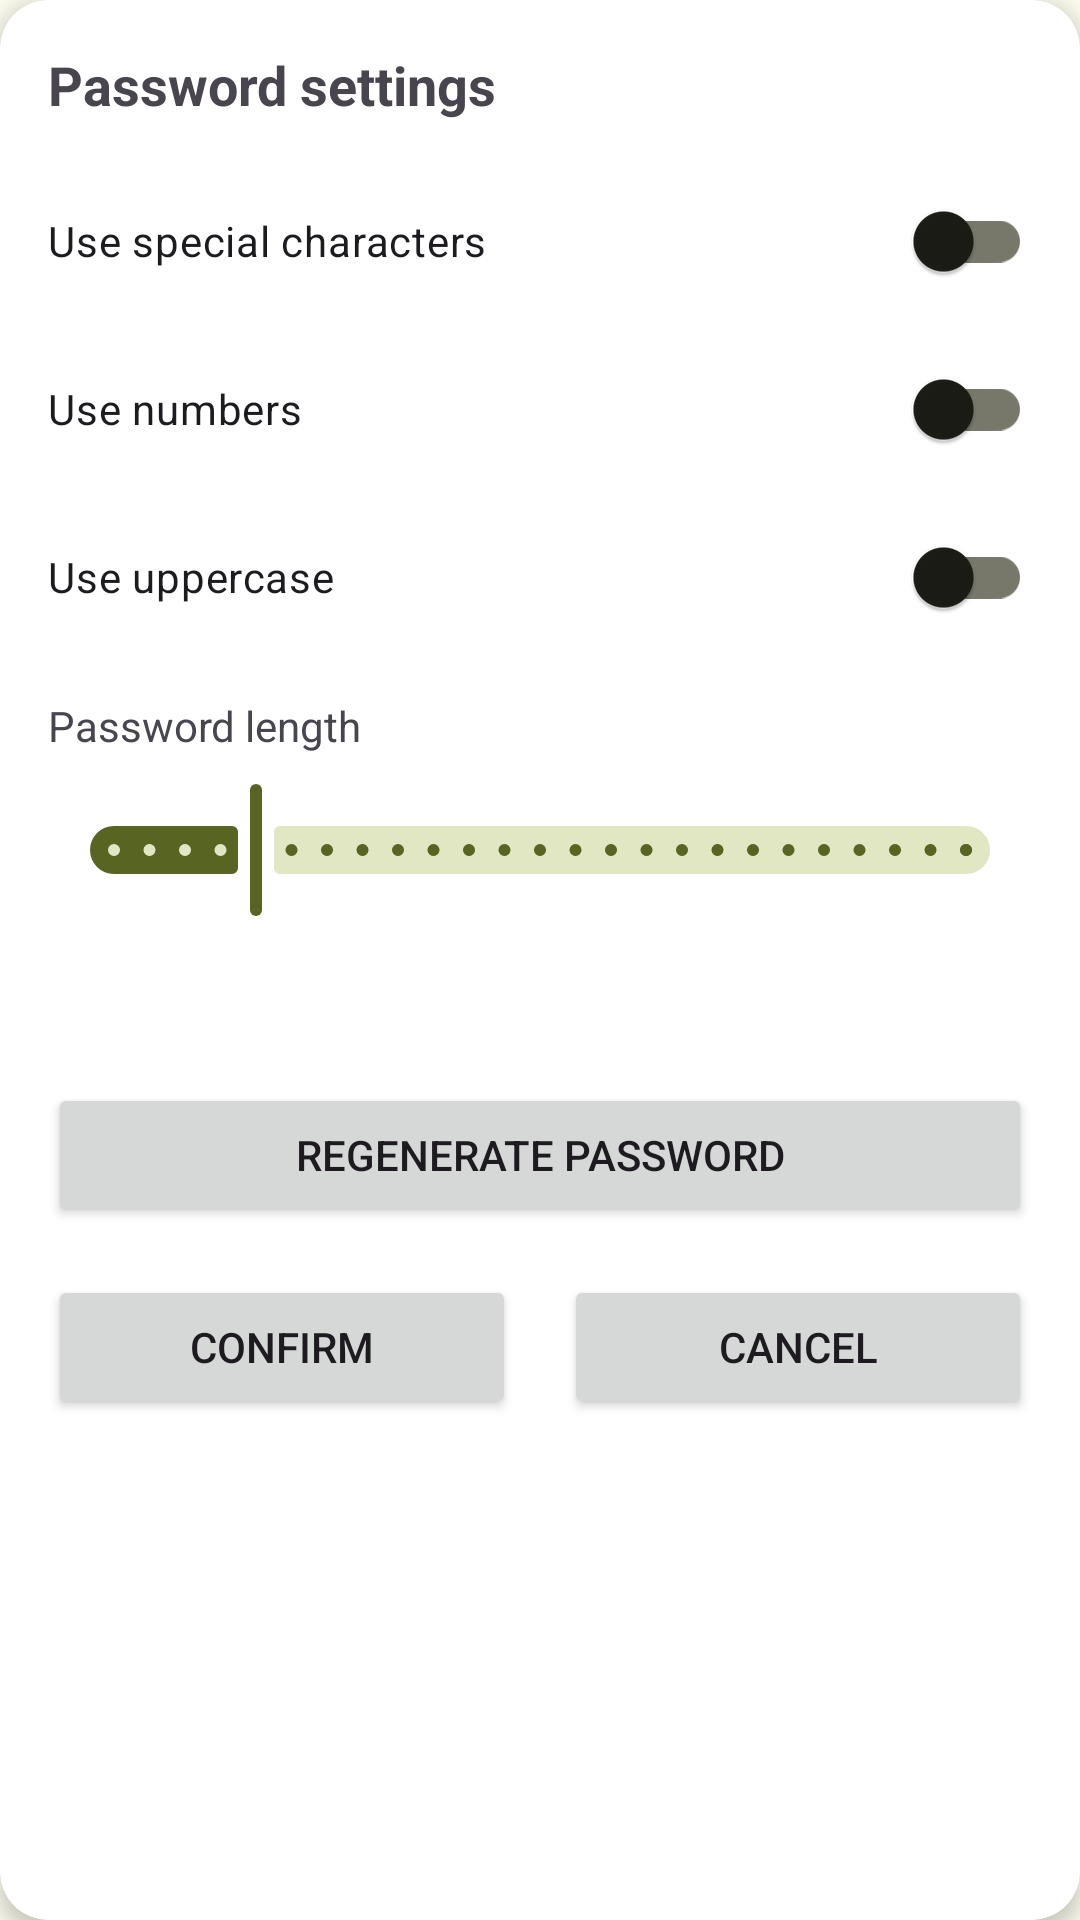

The Android layout XML behind this screen, and the referenced resources:
<!-- AndroidManifest.xml: application theme Theme.PasswordManager -->
<!-- res/layout/dialog_generate_password.xml -->
<?xml version="1.0" encoding="utf-8"?>
<androidx.cardview.widget.CardView xmlns:android="http://schemas.android.com/apk/res/android"
    xmlns:app="http://schemas.android.com/apk/res-auto"
    android:layout_width="match_parent"
    android:layout_height="wrap_content"
    android:layout_margin="16dp"
    app:cardCornerRadius="16dp"
    app:cardElevation="4dp">

    <LinearLayout xmlns:app="http://schemas.android.com/apk/res-auto"
        android:layout_width="match_parent"
        android:layout_height="wrap_content"
        android:orientation="vertical"
        android:padding="16dp">

        <TextView
            android:layout_width="wrap_content"
            android:layout_height="wrap_content"
            android:layout_marginBottom="16dp"
            android:text="@string/password_settings"
            android:textSize="18sp"
            android:textStyle="bold" />

        <androidx.appcompat.widget.SwitchCompat
            android:id="@+id/useSpecialChars"
            android:layout_width="match_parent"
            android:layout_height="wrap_content"
            android:layout_marginBottom="8dp"
            android:text="@string/use_special_characters" />

        <androidx.appcompat.widget.SwitchCompat
            android:id="@+id/useNumbers"
            android:layout_width="match_parent"
            android:layout_height="wrap_content"
            android:layout_marginBottom="8dp"
            android:text="@string/use_numbers" />

        <androidx.appcompat.widget.SwitchCompat
            android:id="@+id/useUppercase"
            android:layout_width="match_parent"
            android:layout_height="wrap_content"
            android:layout_marginBottom="16dp"
            android:text="@string/use_uppercase" />

        <TextView
            android:layout_width="wrap_content"
            android:layout_height="wrap_content"
            android:layout_marginBottom="8dp"
            android:text="@string/password_length" />

        <com.google.android.material.slider.Slider
            android:id="@+id/lengthSlider"
            android:layout_width="match_parent"
            android:layout_height="wrap_content"
            android:layout_marginBottom="16dp"
            android:stepSize="1"
            android:value="12"
            android:valueFrom="8"
            android:valueTo="32" />

        <TextView
            android:id="@+id/generatedPasswordText"
            android:layout_width="match_parent"
            android:layout_height="wrap_content"
            android:layout_marginBottom="16dp"
            android:textIsSelectable="true"
            android:textSize="16sp" />

        <Button
            android:id="@+id/regenerateButton"
            android:layout_width="match_parent"
            android:layout_height="wrap_content"
            android:layout_marginBottom="16dp"
            android:text="@string/regenerate_password" />

        <LinearLayout
            android:layout_width="match_parent"
            android:layout_height="wrap_content"
            android:orientation="horizontal">

            <Button
                android:id="@+id/confirmButton"
                android:layout_width="0dp"
                android:layout_height="wrap_content"
                android:layout_marginEnd="8dp"
                android:layout_weight="1"
                android:text="@string/confirm" />

            <Button
                android:id="@+id/cancelButton"
                android:layout_width="0dp"
                android:layout_height="wrap_content"
                android:layout_marginStart="8dp"
                android:layout_weight="1"
                android:text="@string/cancel_text" />

        </LinearLayout>

    </LinearLayout>
</androidx.cardview.widget.CardView>
<!-- resources referenced by this layout -->
<resources>
  <string name="cancel_text">Cancel</string>
  <string name="confirm">Сonfirm</string>
  <string name="password_length">Password length</string>
  <string name="password_settings">Password settings</string>
  <string name="regenerate_password">Regenerate password</string>
  <string name="use_numbers">Use numbers</string>
  <string name="use_special_characters">Use special characters</string>
  <string name="use_uppercase">Use uppercase</string>
  <style name="Theme.PasswordManager" parent="Base.Theme.PasswordManager" />
  <color name="md_theme_primary">#576422</color>
  <color name="md_theme_onPrimary">#FFFFFF</color>
  <color name="md_theme_primaryContainer">#DAEA99</color>
  <color name="md_theme_onPrimaryContainer">#171E00</color>
  <color name="md_theme_secondary">#5C6146</color>
  <color name="md_theme_onSecondary">#FFFFFF</color>
  <color name="md_theme_secondaryContainer">#E1E6C3</color>
  <color name="md_theme_onSecondaryContainer">#191D08</color>
  <color name="md_theme_tertiary">#3A665D</color>
  <color name="md_theme_onTertiary">#FFFFFF</color>
  <color name="md_theme_tertiaryContainer">#BDECE0</color>
  <color name="md_theme_onTertiaryContainer">#00201B</color>
  <color name="md_theme_error">#BA1A1A</color>
  <color name="md_theme_onError">#FFFFFF</color>
  <color name="md_theme_errorContainer">#FFDAD6</color>
  <color name="md_theme_onErrorContainer">#410002</color>
  <color name="md_theme_background">#FBFAED</color>
  <color name="md_theme_onBackground">#1B1C15</color>
  <color name="md_theme_surface">#FBFAED</color>
  <color name="md_theme_onSurface">#1B1C15</color>
  <color name="md_theme_surfaceVariant">#E3E4D3</color>
  <color name="md_theme_onSurfaceVariant">#46483C</color>
  <color name="md_theme_outline">#77786A</color>
  <color name="md_theme_outlineVariant">#C7C8B8</color>
  <color name="md_theme_inverseSurface">#303129</color>
  <color name="md_theme_inverseOnSurface">#F2F1E5</color>
  <color name="md_theme_inversePrimary">#BECE7F</color>
  <color name="md_theme_primaryFixed">#DAEA99</color>
  <color name="md_theme_onPrimaryFixed">#171E00</color>
  <color name="md_theme_primaryFixedDim">#BECE7F</color>
  <color name="md_theme_onPrimaryFixedVariant">#3F4C0A</color>
  <color name="md_theme_secondaryFixed">#E1E6C3</color>
  <color name="md_theme_onSecondaryFixed">#191D08</color>
  <color name="md_theme_secondaryFixedDim">#C4CAA8</color>
  <color name="md_theme_onSecondaryFixedVariant">#444930</color>
  <color name="md_theme_tertiaryFixed">#BDECE0</color>
  <color name="md_theme_onTertiaryFixed">#00201B</color>
  <color name="md_theme_tertiaryFixedDim">#A1D0C4</color>
  <color name="md_theme_onTertiaryFixedVariant">#214E46</color>
  <color name="md_theme_surfaceDim">#DBDBCE</color>
  <color name="md_theme_surfaceBright">#FBFAED</color>
  <color name="md_theme_surfaceContainerLowest">#FFFFFF</color>
  <color name="md_theme_surfaceContainerLow">#F5F4E8</color>
  <color name="md_theme_surfaceContainer">#EFEEE2</color>
  <color name="md_theme_surfaceContainerHigh">#EAE9DC</color>
  <color name="md_theme_surfaceContainerHighest">#E4E3D7</color>
</resources>
